Run: headless pygame with SDL's dummy video driver; simulated clock (each Clock.tick advances the game by its frame time, no real sleeping); random seed 0; keys injected as events and as key.get_pressed() state; mouse plan: one left click at the window centre at the start of phase 2, then a move to the lower-right quarter at the start of phase 3.
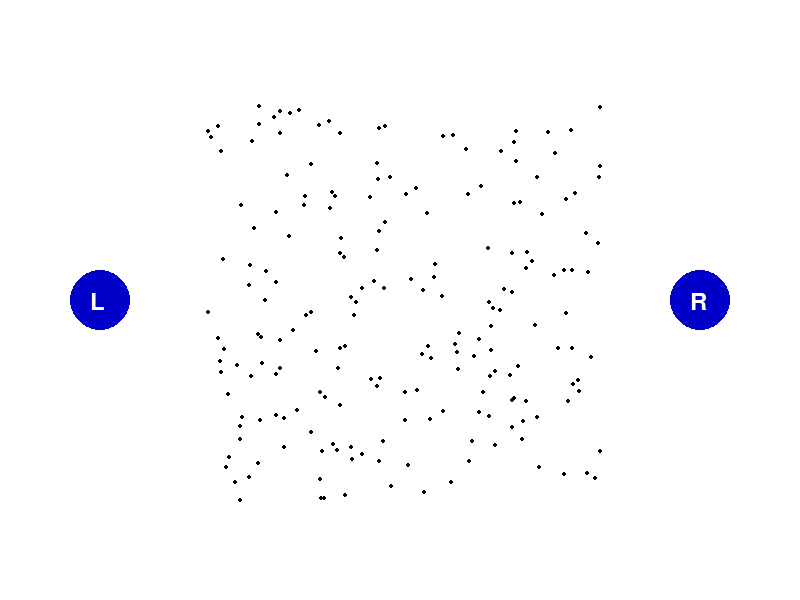
Frame 1 of 4 · flips 1–60 · no input
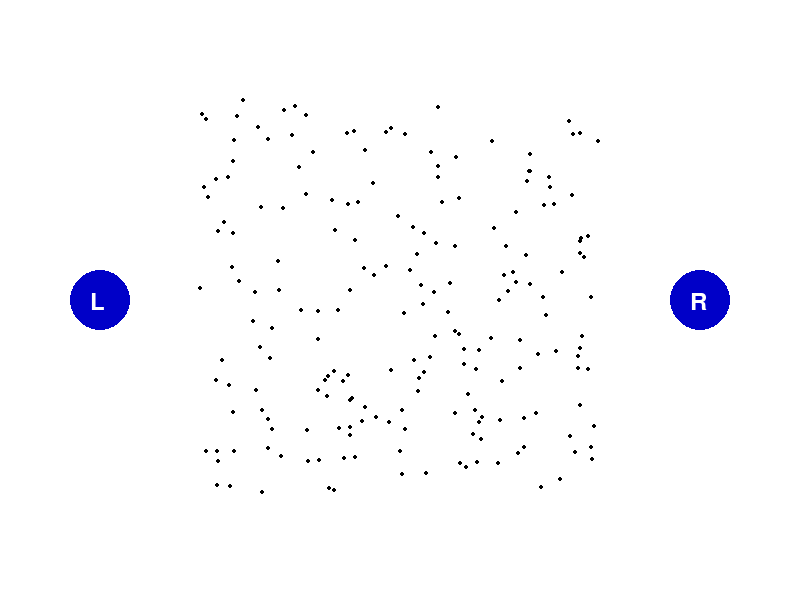
Frame 2 of 4 · flips 61–180 · clicked the window centre · tapped SPACE, RETURN · held RIGHT (→), D
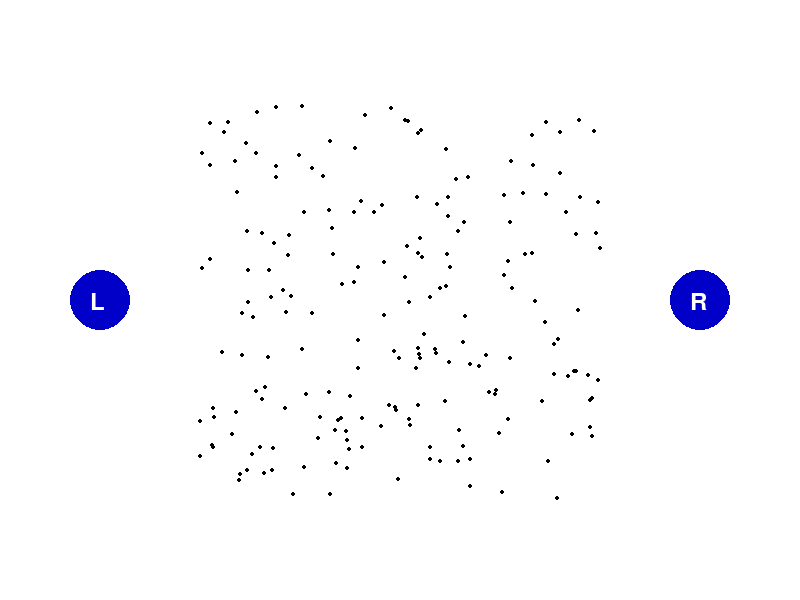
Frame 3 of 4 · flips 181–300 · moved the mouse to the lower-right quarter · held DOWN (↓), S
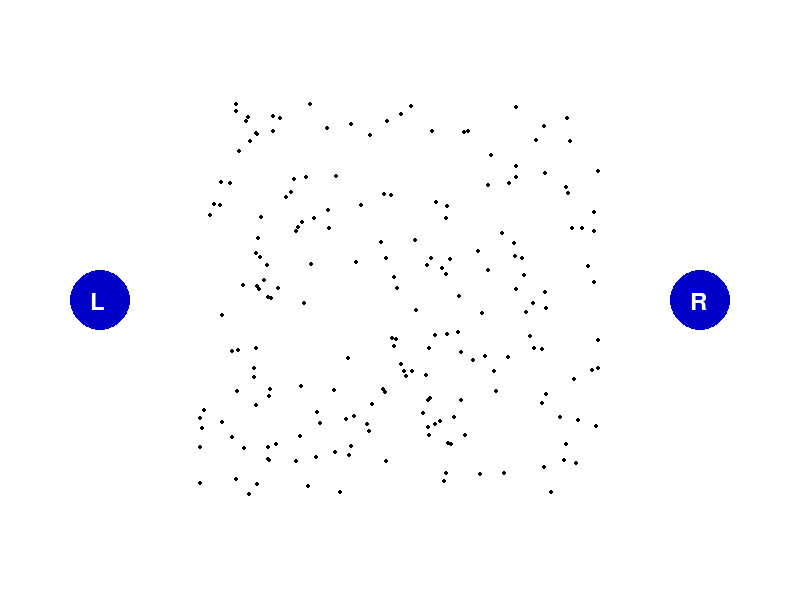
Frame 4 of 4 · flips 301–420 · held LEFT (←), A, UP (↑), W

The pygame program that drew these frames:

import pygame
import random
import sys

# Initialize Pygame
pygame.init()

# Screen dimensions and settings
SCREEN_WIDTH, SCREEN_HEIGHT = 800, 600
DOT_COUNT = 200
COHERENCE_LEVEL = 0.3  # Fraction of dots moving coherently
DOT_SPEED = 2
DOT_RADIUS = 2
CENTER_RADIUS = 200  # Radius of the central ball of dots
FPS = 60

# Colors
WHITE = (255, 255, 255)
BLACK = (0, 0, 0)
BLUE = (0, 0, 200)
GRAY = (50, 50, 50)

# Initialize screen
screen = pygame.display.set_mode((SCREEN_WIDTH, SCREEN_HEIGHT))
pygame.display.set_caption("Random Dot Motion Task")
clock = pygame.time.Clock()

def reset_task():
    global dots, direction
    direction = random.choice([-1, 1])  # -1 for left, 1 for right
    dots = [Dot() for _ in range(DOT_COUNT)]

# Dot class
class Dot:
    def __init__(self):
        # Generate dots within the central ball area
        self.x = random.randint(SCREEN_WIDTH // 2 - CENTER_RADIUS, SCREEN_WIDTH // 2 + CENTER_RADIUS)
        self.y = random.randint(SCREEN_HEIGHT // 2 - CENTER_RADIUS, SCREEN_HEIGHT // 2 + CENTER_RADIUS)
        self.coherent = random.random() < COHERENCE_LEVEL

    def update(self):
        if self.coherent:
            self.x += DOT_SPEED * direction
        else:
            self.x += random.randint(-1, 1) * DOT_SPEED
            self.y += random.randint(-1, 1) * DOT_SPEED

        # Wrap around within the central ball area
        if self.x > SCREEN_WIDTH // 2 + CENTER_RADIUS:
            self.x = SCREEN_WIDTH // 2 - CENTER_RADIUS
        elif self.x < SCREEN_WIDTH // 2 - CENTER_RADIUS:
            self.x = SCREEN_WIDTH // 2 + CENTER_RADIUS
        if self.y > SCREEN_HEIGHT // 2 + CENTER_RADIUS:
            self.y = SCREEN_HEIGHT // 2 - CENTER_RADIUS
        elif self.y < SCREEN_HEIGHT // 2 - CENTER_RADIUS:
            self.y = SCREEN_HEIGHT // 2 + CENTER_RADIUS

    def draw(self):
        pygame.draw.circle(screen, BLACK, (int(self.x), int(self.y)), DOT_RADIUS)

# Create initial dots and direction
reset_task()

# Circles for left and right responses
circle_left = (100, SCREEN_HEIGHT // 2)
circle_right = (SCREEN_WIDTH - 100, SCREEN_HEIGHT // 2)
circle_radius = 30

# Game loop
while True:
    for event in pygame.event.get():
        if event.type == pygame.QUIT:
            pygame.quit()
            sys.exit()
        elif event.type == pygame.MOUSEBUTTONDOWN:
            mouse_pos = pygame.mouse.get_pos()
            if (mouse_pos[0] - circle_left[0])**2 + (mouse_pos[1] - circle_left[1])**2 <= circle_radius**2:
                print("You clicked LEFT")
                reset_task()
            elif (mouse_pos[0] - circle_right[0])**2 + (mouse_pos[1] - circle_right[1])**2 <= circle_radius**2:
                print("You clicked RIGHT")
                reset_task()
        elif event.type == pygame.KEYDOWN:
            if event.key == pygame.K_LEFT:
                print("You pressed LEFT")
            elif event.key == pygame.K_RIGHT:
                print("You pressed RIGHT")

    # Update dots
    screen.fill(WHITE)
    for dot in dots:
        dot.update()
        dot.draw()

    # Draw circles
    pygame.draw.circle(screen, BLUE, circle_left, circle_radius)
    pygame.draw.circle(screen, BLUE, circle_right, circle_radius)

    # Add circle labels
    font = pygame.font.Font(None, 36)
    text_left = font.render("L", True, WHITE)
    text_right = font.render("R", True, WHITE)
    screen.blit(text_left, (circle_left[0] - 10, circle_left[1] - 10))
    screen.blit(text_right, (circle_right[0] - 10, circle_right[1] - 10))

    pygame.display.flip()
    clock.tick(FPS)
